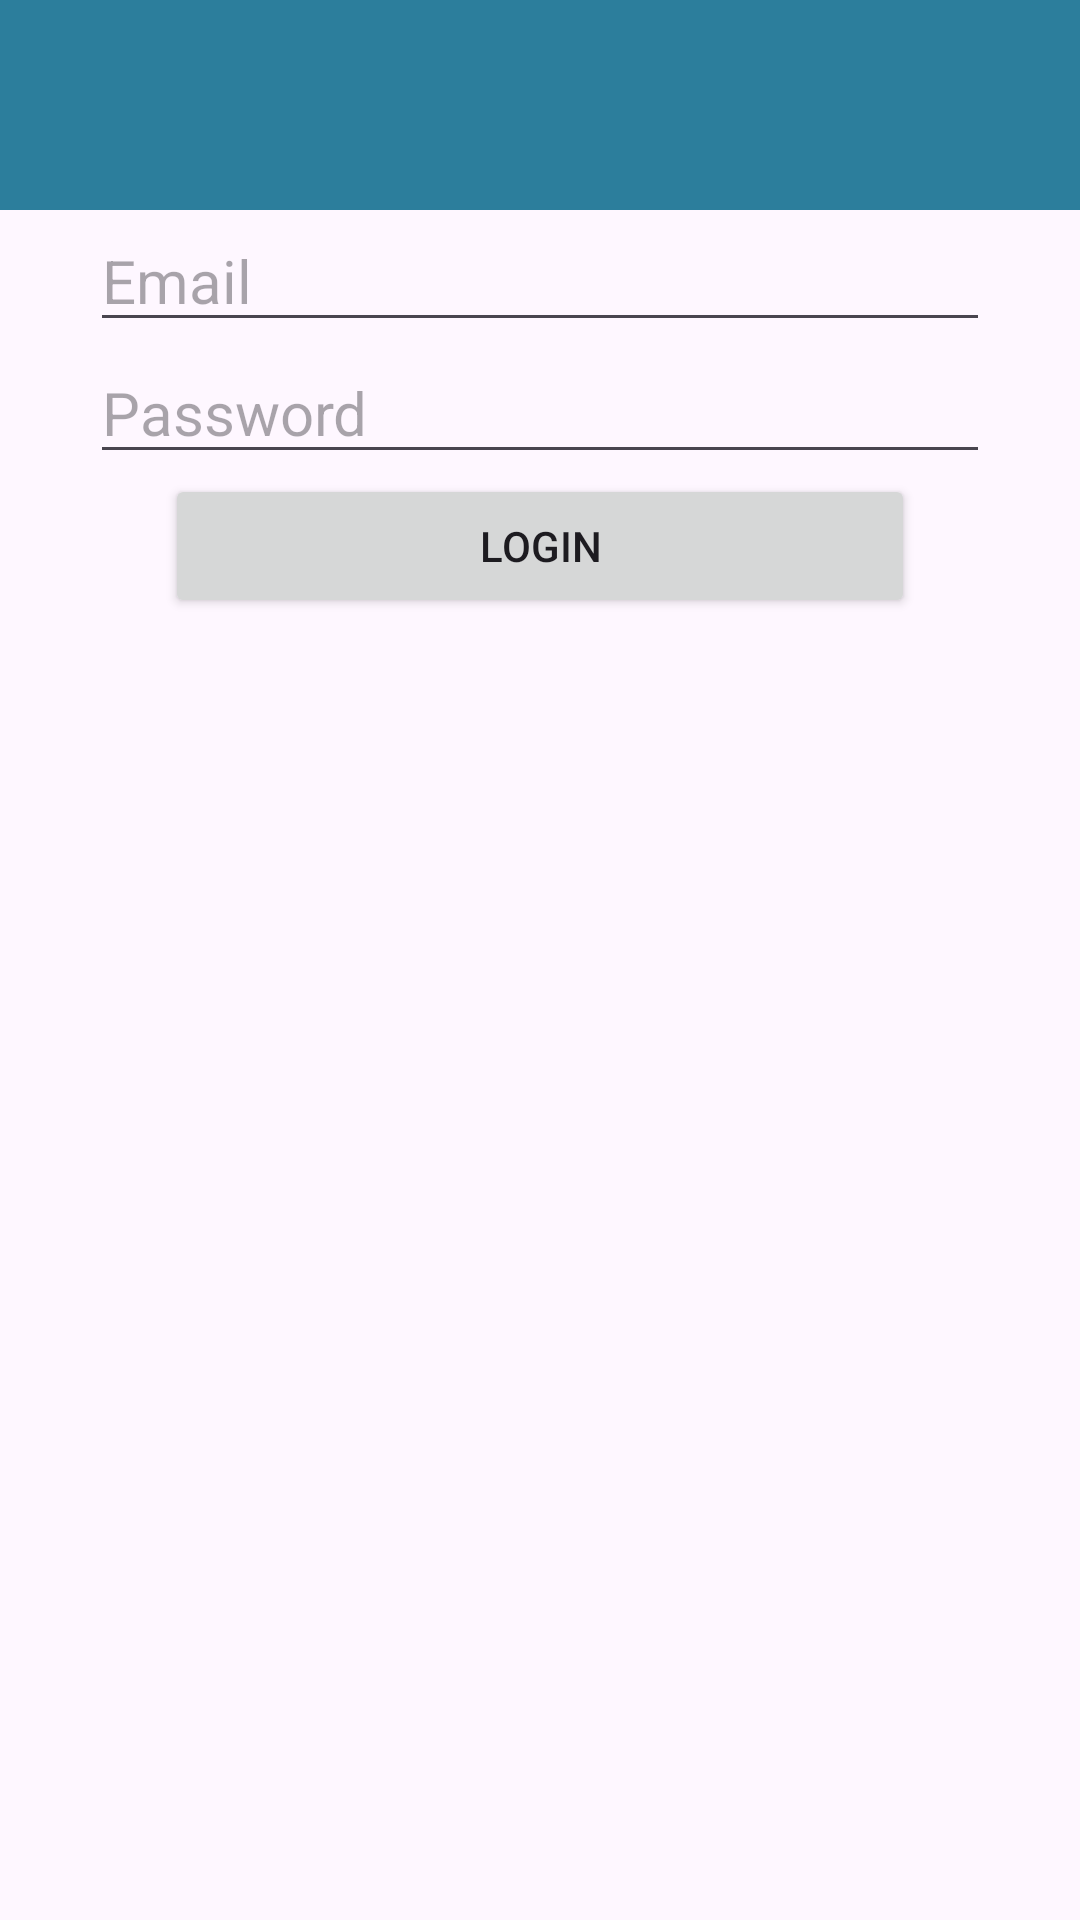

The Android layout XML behind this screen, and the referenced resources:
<!-- AndroidManifest.xml: application theme Theme.DefaultTheme -->
<!-- res/layout/activity_login.xml -->
<?xml version="1.0" encoding="utf-8"?>
<LinearLayout
    android:orientation="vertical"
    xmlns:android="http://schemas.android.com/apk/res/android"
    xmlns:app="http://schemas.android.com/apk/res-auto"
    xmlns:tools="http://schemas.android.com/tools"
    android:layout_width="match_parent"
    android:layout_height="match_parent"
    tools:context=".LoginActivity">
    <include
        layout="@layout/layout_header"
        android:layout_width="match_parent"
        android:layout_height="wrap_content" />
    <ScrollView
        android:layout_width="match_parent"
        android:layout_height="wrap_content">
        <include
            layout="@layout/layout_login"
            android:layout_width="match_parent"
            android:layout_height="wrap_content" />
    </ScrollView>

</LinearLayout>
<!-- res/layout/layout_header.xml (included above) -->
<?xml version="1.0" encoding="utf-8"?>
<LinearLayout xmlns:android="http://schemas.android.com/apk/res/android"
    android:orientation="vertical"
    android:layout_width="match_parent"
    android:layout_height="match_parent">
    <RelativeLayout
        android:layout_width="match_parent"
        android:layout_height="70dp"
        android:background="@color/default_color"
        >
        <ImageView
            android:id="@+id/imageViewSettings"
            android:layout_width="40dp"
            android:layout_height="40dp"
            android:layout_alignParentEnd="true"
            android:layout_marginEnd="10dp"
            android:layout_marginTop="10dp"
            android:src="@drawable/settings_button" />
        <TextView
            android:id="@+id/textViewTitle"
            android:layout_width="wrap_content"
            android:layout_height="wrap_content"
            android:layout_centerInParent="true"
            android:textColor="@color/white"
            android:textSize="20sp"
            android:textStyle="bold"/>
        <ImageView
            android:id="@+id/imageViewBack"
            android:visibility="gone"
            android:layout_margin="10dp"
            android:layout_width="40dp"
            android:layout_height="40dp"
            android:src="@drawable/baseline_arrow_back_black_48"
            />
    </RelativeLayout>
</LinearLayout>
<!-- res/layout/layout_login.xml (included above) -->
<?xml version="1.0" encoding="utf-8"?>
<LinearLayout xmlns:android="http://schemas.android.com/apk/res/android"
    android:orientation="vertical"
    android:layout_width="match_parent"
    android:layout_height="wrap_content">

            <EditText
                android:id="@+id/editTextTextEmailAddress"
                style="@style/EditTextEpsi"
                android:hint="@string/txtEmail"
                android:inputType="textEmailAddress" />
            <EditText
                style="@style/EditTextEpsi"
                android:id="@+id/editTextTextPassword"
                android:hint="@string/txtPassword"
                android:inputType="textPassword" />

            <Button
                android:id="@+id/buttonLogin"
                android:layout_gravity="center_horizontal"
                android:layout_width="250dp"
                android:layout_height="wrap_content"
                android:text="@string/txtLogin" />
</LinearLayout>
<!-- resources referenced by this layout -->
<resources>
  <color name="default_color">#2C7E9C</color>
  <color name="white">#FFFFFFFF</color>
  <string name="txtEmail">Email</string>
  <string name="txtLogin">Login</string>
  <string name="txtPassword">Password</string>
  <style name="EditTextEpsi" parent="Widget.AppCompat.EditText">
          <item name="android:layout_gravity">center_horizontal</item>
          <item name="android:layout_width">300dp</item>
          <item name="android:layout_height">wrap_content</item>
          <item name="android:textColor">@color/holo_blue_dark</item>
          <item name="android:textSize">20sp</item>
      </style>
  <style name="Theme.DefaultTheme" parent="Base.Theme.DefaultTheme" />
  <color name="holo_blue_dark">#ff0099cc</color>
  <style name="Base.Theme.DefaultTheme" parent="Theme.Material3.DayNight.NoActionBar">
          
          
      </style>
</resources>
